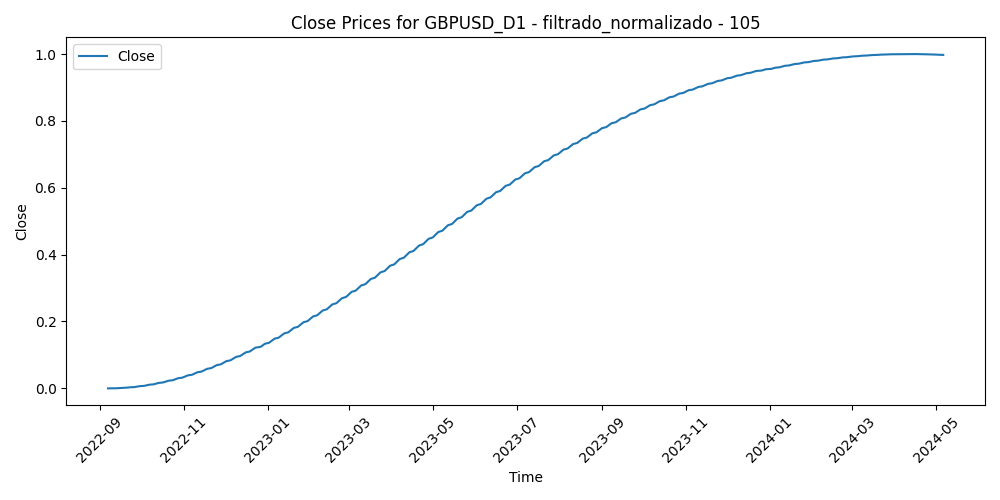

The file beside this chart, header and first rows:
Time, Close, Volume, diferencia_media_105
2022-09-07, 0.0, 0.6095, 0.68
2022-09-08, 7.5226392510785445e-06, 0.6652, 0.689
2022-09-09, 6.22342405893761e-05, 0.5484, 0.6413
2022-09-12, 0.0001644, 0.4992, 0.5905
2022-09-13, 0.0003143, 0.5161, 0.6743
2022-09-14, 0.000512, 0.6071, 0.6446
2022-09-15, 0.0007575, 0.4499, 0.6729
2022-09-16, 0.00105, 0.5135, 0.6871
2022-09-19, 0.00139, 0.3026, 0.6759
2022-09-20, 0.001777, 0.4476, 0.6956
2022-09-21, 0.00221, 0.5723, 0.7445
2022-09-22, 0.00269, 0.6495, 0.7456
2022-09-23, 0.003215, 0.6289, 0.9307
2022-09-26, 0.003786, 1.0, 1.0
2022-09-27, 0.004402, 0.7574, 0.9694
2022-09-28, 0.005063, 0.8558, 0.8871
2022-09-29, 0.005769, 0.7623, 0.7731
2022-09-30, 0.006519, 0.7829, 0.7462
2022-10-03, 0.007314, 0.6228, 0.6657
2022-10-04, 0.008152, 0.7081, 0.5881
2022-10-05, 0.009034, 0.6662, 0.6534
2022-10-06, 0.009959, 0.7427, 0.7307
2022-10-07, 0.01093, 0.67, 0.7562
2022-10-10, 0.01194, 0.5889, 0.7684
2022-10-11, 0.01299, 0.7269, 0.8036
2022-10-12, 0.01408, 0.752, 0.7348
2022-10-13, 0.01522, 0.7165, 0.624
2022-10-14, 0.0164, 0.7778, 0.6858
2022-10-17, 0.01762, 0.6891, 0.5932
2022-10-18, 0.01888, 0.7412, 0.6075
2022-10-19, 0.02018, 0.66, 0.6502
2022-10-20, 0.02152, 0.8228, 0.6344
2022-10-21, 0.0229, 0.8425, 0.601
2022-10-24, 0.02432, 0.8177, 0.602
2022-10-25, 0.02578, 0.6871, 0.5065
2022-10-26, 0.02728, 0.7658, 0.4258
2022-10-27, 0.02882, 0.8162, 0.4541
2022-10-28, 0.03039, 0.7144, 0.4258
2022-10-31, 0.03201, 0.5807, 0.4907
2022-11-01, 0.03366, 0.6334, 0.4782
2022-11-02, 0.03535, 0.7036, 0.5168
2022-11-03, 0.03708, 0.6635, 0.6214
2022-11-04, 0.03884, 0.7689, 0.5144
2022-11-07, 0.04064, 0.6482, 0.4448
2022-11-08, 0.04248, 0.5765, 0.428
2022-11-09, 0.04435, 0.7435, 0.5132
2022-11-10, 0.04626, 0.8045, 0.3409
2022-11-11, 0.0482, 0.823, 0.2819
2022-11-14, 0.05018, 0.7432, 0.3157
2022-11-15, 0.0522, 0.8124, 0.262
2022-11-16, 0.05425, 0.7635, 0.2373
2022-11-17, 0.05633, 0.7151, 0.2595
2022-11-18, 0.05845, 0.6167, 0.2494
2022-11-21, 0.0606, 0.6465, 0.2752
2022-11-22, 0.06278, 0.6007, 0.2445
2022-11-23, 0.065, 0.5906, 0.1635
2022-11-24, 0.06725, 0.5163, 0.1349
2022-11-25, 0.06954, 0.5703, 0.1455
2022-11-28, 0.07185, 0.6766, 0.2112
2022-11-29, 0.0742, 0.731, 0.2108
... 371 more rows
